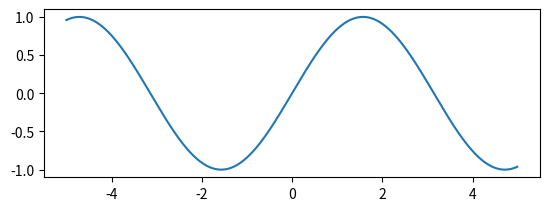

Python code for this plot:
import numpy as np
import matplotlib.pyplot as plt
x = np.arange(-5.0, 5.0, 0.01)
y1 = np.sin(x)
plt.figure(1)
plt.subplot(211)
plt.plot(x, y1)
plt.show()